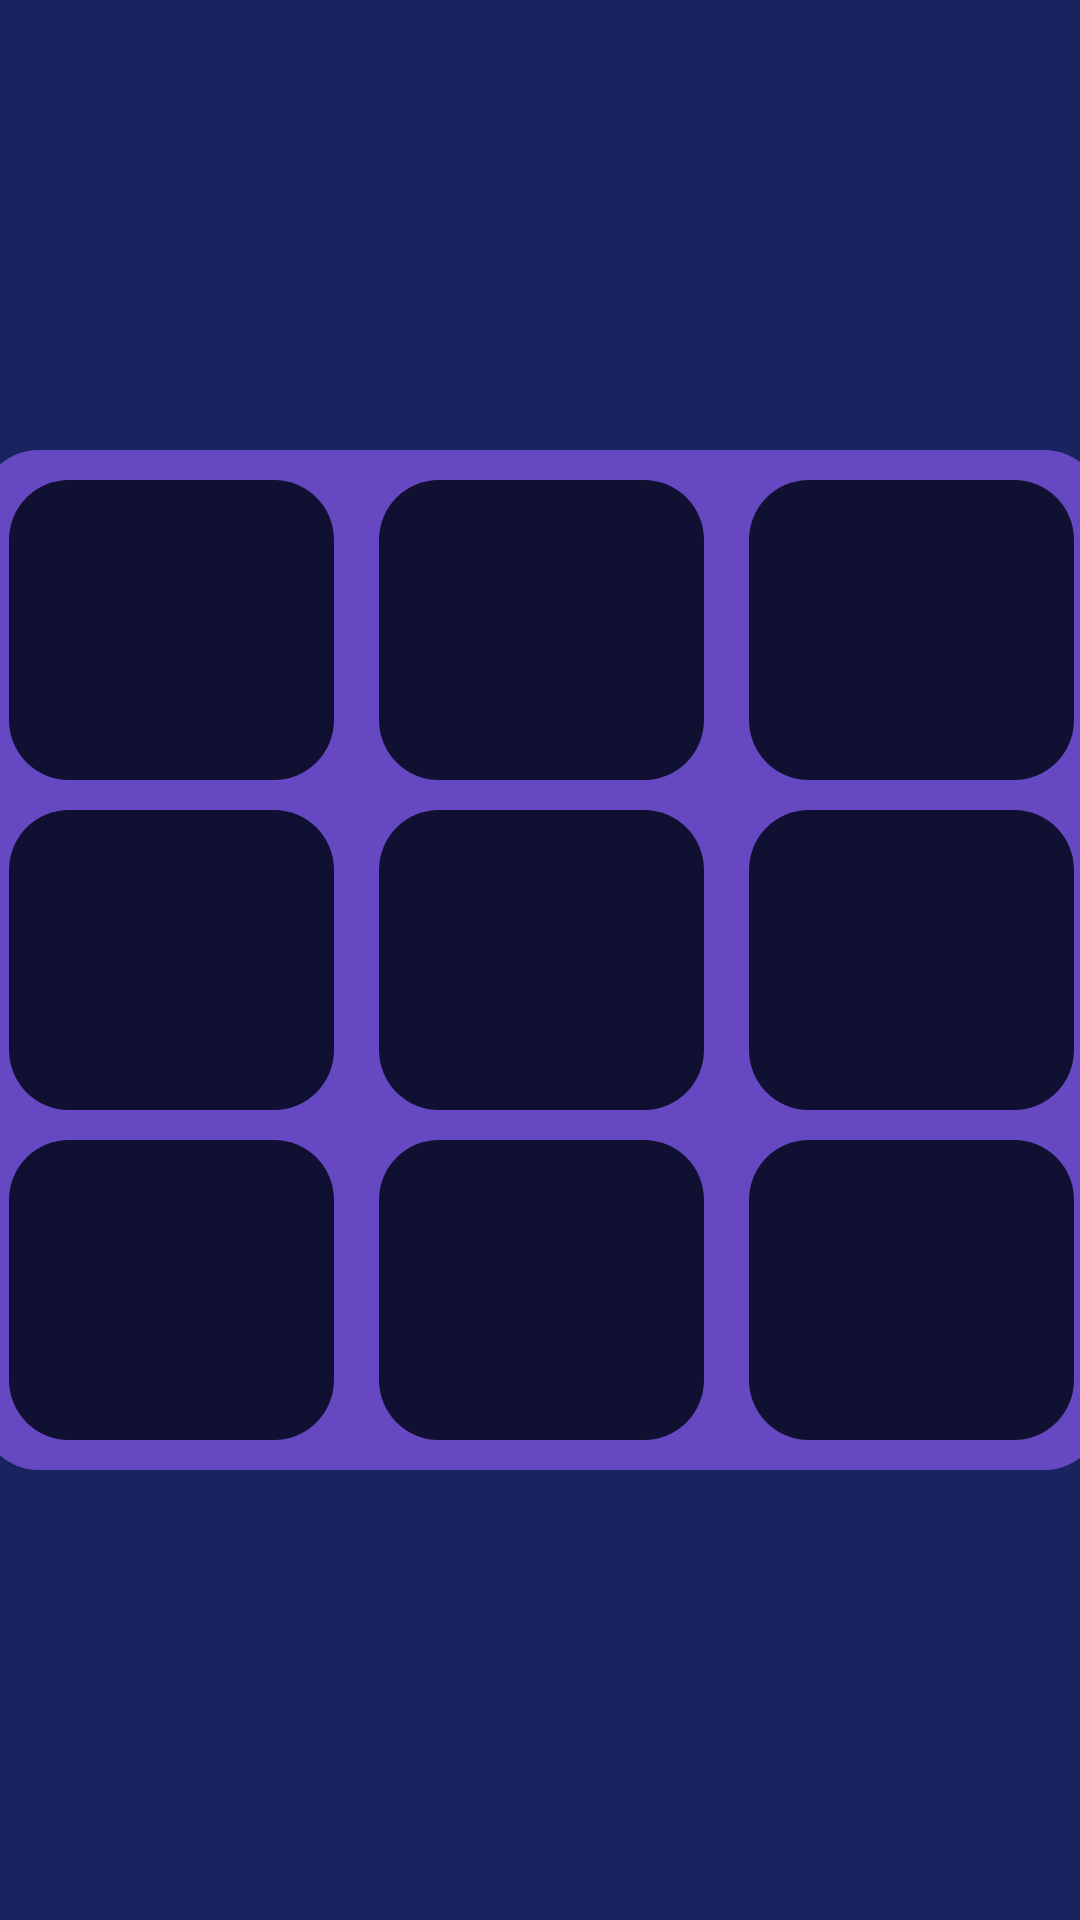

Produce the Android XML layout that renders to this screen, including the resource entries it uses.
<!-- AndroidManifest.xml: application theme Theme.ProgettoLAMTris -->
<!-- res/layout/schermata_caricamento.xml -->
<?xml version="1.0" encoding="utf-8"?>
<androidx.constraintlayout.widget.ConstraintLayout xmlns:android="http://schemas.android.com/apk/res/android"
    xmlns:app="http://schemas.android.com/apk/res-auto"
    xmlns:tools="http://schemas.android.com/tools"
    android:layout_width="match_parent"
    android:layout_height="match_parent"
    android:background="#182460">

    <TextView
        android:id="@+id/textView_tris"
        android:layout_width="wrap_content"
        android:layout_height="wrap_content"
        android:layout_marginTop="56dp"
        android:fontFamily="@font/myfont"
        android:text="TRIS!"
        android:textColor="@color/white"
        android:textSize="100sp"
        android:visibility="invisible"
        app:layout_constraintEnd_toEndOf="parent"
        app:layout_constraintHorizontal_bias="0.497"
        app:layout_constraintStart_toStartOf="parent"
        app:layout_constraintTop_toTopOf="parent" />

    <LinearLayout
        android:id="@+id/griglia"
        android:layout_width="375dp"
        android:layout_height="wrap_content"
        android:background="@drawable/sfondo_griglia_di_gioco"
        android:orientation="vertical"
        app:layout_constraintBottom_toBottomOf="parent"
        app:layout_constraintEnd_toEndOf="parent"
        app:layout_constraintStart_toStartOf="parent"
        app:layout_constraintTop_toTopOf="parent">

        <LinearLayout
            android:layout_width="match_parent"
            android:layout_height="wrap_content"
            android:orientation="horizontal"
            android:weightSum="3">

            <ImageView
                android:id="@+id/cella1"
                android:layout_width="0dp"
                android:layout_height="100dp"
                android:layout_marginStart="10dp"
                android:layout_marginTop="10dp"
                android:layout_marginEnd="5dp"
                android:layout_weight="1"
                android:adjustViewBounds="true"
                android:background="@drawable/cella_griglia"
                android:clickable="true"
                android:padding="20dp"
                tools:ignore="SpeakableTextPresentCheck">

            </ImageView>

            <ImageView
                android:id="@+id/cella2"
                android:layout_width="0dp"
                android:layout_height="100dp"
                android:layout_marginStart="10dp"
                android:layout_marginTop="10dp"
                android:layout_marginEnd="5dp"
                android:layout_weight="1"
                android:adjustViewBounds="true"
                android:background="@drawable/cella_griglia"
                android:clickable="true"
                android:padding="20dp"
                tools:ignore="SpeakableTextPresentCheck">

            </ImageView>

            <ImageView
                android:id="@+id/cella3"
                android:layout_width="0dp"
                android:layout_height="100dp"
                android:layout_marginStart="10dp"
                android:layout_marginTop="10dp"
                android:layout_marginEnd="10dp"
                android:layout_weight="1"
                android:adjustViewBounds="true"
                android:background="@drawable/cella_griglia"
                android:clickable="true"
                android:padding="20dp"
                tools:ignore="SpeakableTextPresentCheck">

            </ImageView>
        </LinearLayout>

        <LinearLayout
            android:layout_width="match_parent"
            android:layout_height="wrap_content"
            android:orientation="horizontal"
            android:weightSum="3">

            <ImageView
                android:id="@+id/cella4"
                android:layout_width="0dp"
                android:layout_height="100dp"
                android:layout_marginStart="10dp"
                android:layout_marginTop="10dp"
                android:layout_marginEnd="5dp"
                android:layout_weight="1"
                android:adjustViewBounds="true"
                android:background="@drawable/cella_griglia"
                android:clickable="true"
                android:padding="20dp"
                tools:ignore="SpeakableTextPresentCheck">

            </ImageView>

            <ImageView
                android:id="@+id/cella5"
                android:layout_width="0dp"
                android:layout_height="100dp"
                android:layout_marginStart="10dp"
                android:layout_marginTop="10dp"
                android:layout_marginEnd="5dp"
                android:layout_weight="1"
                android:adjustViewBounds="true"
                android:background="@drawable/cella_griglia"
                android:clickable="true"
                android:padding="20dp"
                tools:ignore="SpeakableTextPresentCheck">

            </ImageView>

            <ImageView
                android:id="@+id/cella6"
                android:layout_width="0dp"
                android:layout_height="100dp"
                android:layout_marginStart="10dp"
                android:layout_marginTop="10dp"
                android:layout_marginEnd="10dp"
                android:layout_weight="1"
                android:adjustViewBounds="true"
                android:background="@drawable/cella_griglia"
                android:clickable="true"
                android:padding="20dp"
                tools:ignore="SpeakableTextPresentCheck">

            </ImageView>
        </LinearLayout>

        <LinearLayout
            android:layout_width="match_parent"
            android:layout_height="wrap_content"
            android:orientation="horizontal"
            android:weightSum="3"
            android:layout_marginBottom="10dp">

            <ImageView
                android:id="@+id/cella7"
                android:layout_width="0dp"
                android:layout_height="100dp"
                android:layout_marginStart="10dp"
                android:layout_marginTop="10dp"
                android:layout_marginEnd="5dp"
                android:layout_weight="1"
                android:adjustViewBounds="true"
                android:background="@drawable/cella_griglia"
                android:clickable="true"
                android:padding="20dp"
                tools:ignore="SpeakableTextPresentCheck">

            </ImageView>

            <ImageView
                android:id="@+id/cella8"
                android:layout_width="0dp"
                android:layout_height="100dp"
                android:layout_marginStart="10dp"
                android:layout_marginTop="10dp"
                android:layout_marginEnd="5dp"
                android:layout_weight="1"
                android:adjustViewBounds="true"
                android:background="@drawable/cella_griglia"
                android:clickable="true"
                android:padding="20dp"
                tools:ignore="SpeakableTextPresentCheck">

            </ImageView>

            <ImageView
                android:id="@+id/cella9"
                android:layout_width="0dp"
                android:layout_height="100dp"
                android:layout_marginStart="10dp"
                android:layout_marginTop="10dp"
                android:layout_marginEnd="10dp"
                android:layout_weight="1"
                android:adjustViewBounds="true"
                android:background="@drawable/cella_griglia"
                android:clickable="true"
                android:padding="20dp"
                tools:ignore="SpeakableTextPresentCheck">

            </ImageView>
        </LinearLayout>
    </LinearLayout>
</androidx.constraintlayout.widget.ConstraintLayout>
<!-- resources referenced by this layout -->
<resources>
  <color name="white">#FFFFFFFF</color>
  <!-- drawable cella_griglia (drawable) -->
  <?xml version="1.0" encoding="utf-8"?>
  <shape xmlns:android="http://schemas.android.com/apk/res/android"
      android:shape="rectangle">
  
      <solid android:color="#101132"></solid>
      <corners android:radius="20dp"></corners>
  </shape>
  <!-- drawable sfondo_griglia_di_gioco (drawable) -->
  <?xml version="1.0" encoding="utf-8"?>
  <shape xmlns:android="http://schemas.android.com/apk/res/android"
      android:shape="rectangle">
  <solid android:color="#6648C3"></solid>
      <corners android:radius="20dp"></corners>
  </shape>
  <style name="Theme.ProgettoLAMTris" parent="Theme.MaterialComponents.DayNight.NoActionBar">
          
          <item name="colorPrimary">@color/purple_500</item>
          <item name="colorPrimaryVariant">@color/purple_700</item>
          <item name="colorOnPrimary">@color/white</item>
          
          <item name="colorSecondary">@color/teal_200</item>
          <item name="colorSecondaryVariant">@color/teal_700</item>
          <item name="colorOnSecondary">@color/black</item>
          
          <item name="android:statusBarColor" tools:targetApi="l">?attr/colorPrimaryVariant</item>
          
      </style>
  <color name="purple_500">#FF6200EE</color>
  <color name="purple_700">#FF3700B3</color>
  <color name="teal_200">#FF03DAC5</color>
  <color name="teal_700">#FF018786</color>
  <color name="black">#FF000000</color>
</resources>
